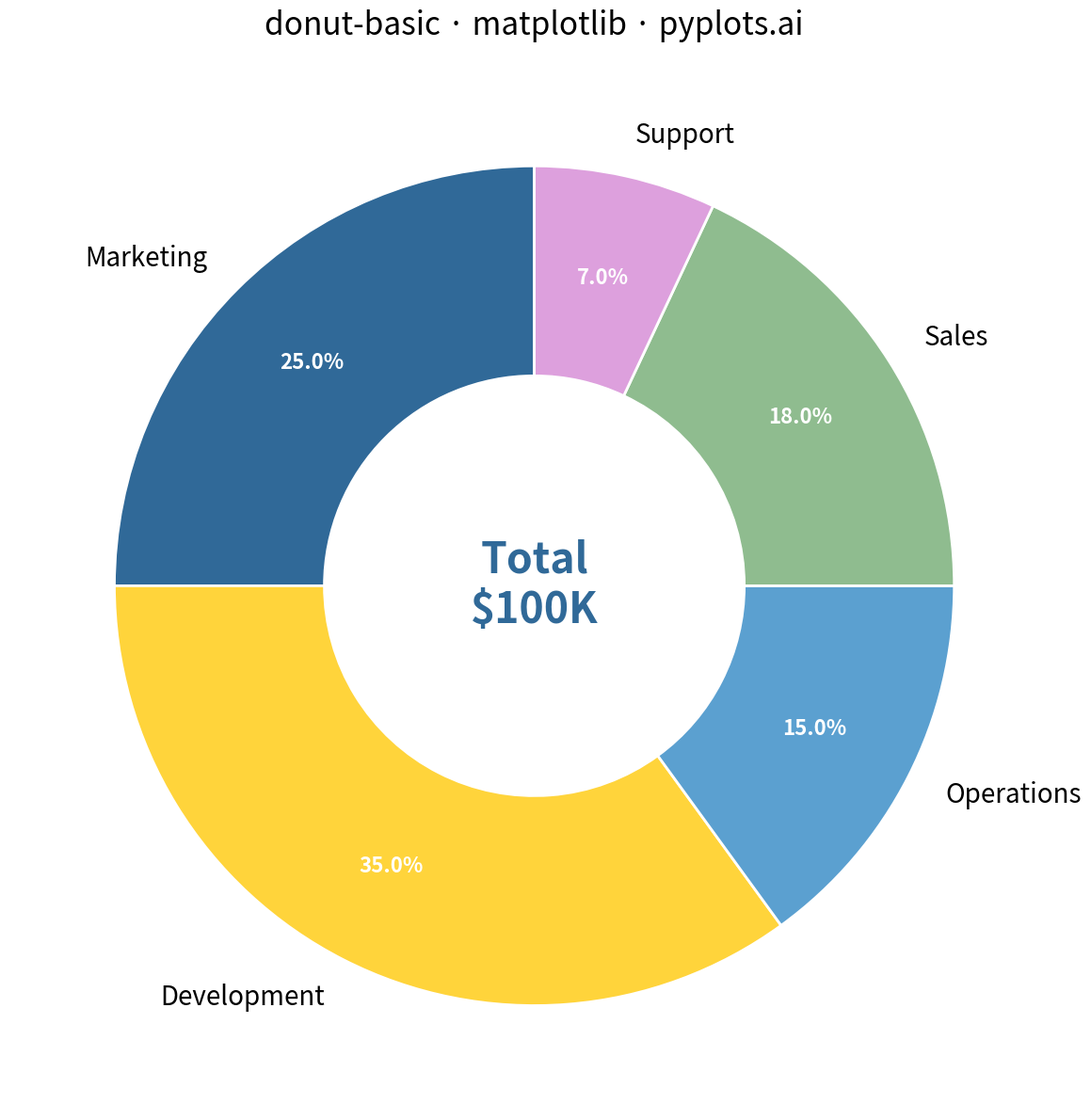

Source code (Python):
""" pyplots.ai
donut-basic: Basic Donut Chart
Library: matplotlib 3.10.8 | Python 3.13.11
Quality: 92/100 | Created: 2025-12-23
"""

import matplotlib.pyplot as plt


# Data - Budget allocation by category
categories = ["Marketing", "Development", "Operations", "Sales", "Support"]
values = [25, 35, 15, 18, 7]
total = sum(values)

# Colors - Python Blue as primary, then colorblind-safe palette
colors = ["#306998", "#FFD43B", "#5BA0D0", "#8FBC8F", "#DDA0DD"]

# Create plot (3600x3600 px - square for symmetric pie/donut)
fig, ax = plt.subplots(figsize=(12, 12))

# Create donut chart with wedgeprops for ring width
wedges, texts, autotexts = ax.pie(
    values,
    labels=categories,
    autopct="%1.1f%%",
    startangle=90,
    colors=colors,
    wedgeprops={"width": 0.5, "edgecolor": "white", "linewidth": 2},
    pctdistance=0.75,
    labeldistance=1.1,
)

# Style labels and percentages for 3600x3600 px
for text in texts:
    text.set_fontsize(20)
for autotext in autotexts:
    autotext.set_fontsize(16)
    autotext.set_color("white")
    autotext.set_fontweight("bold")

# Add center text with total
ax.text(0, 0, f"Total\n${total}K", ha="center", va="center", fontsize=32, fontweight="bold", color="#306998")

# Ensure circular shape
ax.set_aspect("equal")

ax.set_title("donut-basic · matplotlib · pyplots.ai", fontsize=24, pad=20)

plt.tight_layout()
plt.savefig("plot.png", dpi=300, bbox_inches="tight")
